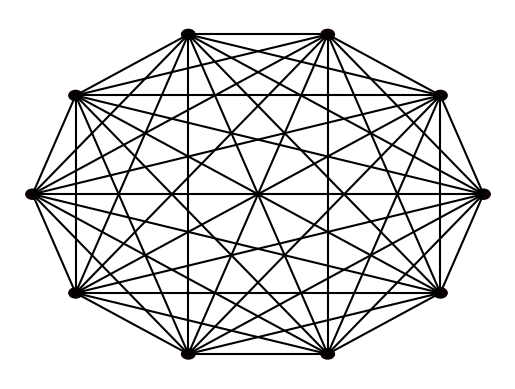

This chart was generated by the following Python code:
import numpy as np
import matplotlib.pyplot as plt
import matplotlib.cm as cm

class Queue:
    def __init__(self):
        self.queue = []

    def push(self,item):
        self.queue.append(item)

    def pop(self):
        return self.queue.pop(0)

    def is_empty(self):
        return len(self.queue)==0




class Node:
    def __init__(self, value, number, connections=None):
        self.index = number
        self.connections = connections
        self.value = value


class Network:

    def __init__(self, nodes=None):

        if nodes is None:
            self.nodes = []
        else:
            self.nodes = nodes

    def get_mean_degree(self):
        '''
        Calculates the average of the degree of all nodes in the network
        '''

        count = 0 # initializes variable to sum number of nodes

        for node in self.nodes: # iterates through nodes in network
                count += sum(node.connections) # adds number of connections to count variable

        # calculates average by dividing count by number of nodes
        return count / len(self.nodes)

    def get_clustering(self):
        # Build up a list of cluster counts, one for each node
        clustering = []


        for node in self.nodes:

            triangle_count = 0  # initializes variable to sum number of triangles
            connections = node.connections
            neighbours_in = [i for i, j in enumerate(node.connections) if j == 1]  # lists the indices of neighbours
            n = sum(connections)  # calculates the number of neighbours
            possible_triangles = n * (n - 1) / 2    # calculates possible triangles from given formula

            if n <= 1:
                clustering.append(0)  # case where there are one or no neighbours so no triangles can be formed
                continue


            for n in neighbours_in:
                neighbour_n = self.nodes[n]  # gets connected node
                for each_original_neighbour in neighbours_in:
                    if neighbour_n.connections[each_original_neighbour] == 1: # check if node is a neighbour

                        triangle_count += 1


            # as every connection is counted in both directions the final value is divided by 2:
            true_triangles = triangle_count / 2

            clustering.append(true_triangles / possible_triangles)

        return clustering

    def get_mean_clustering(self):

        number_of_nodes = len(self.nodes)
        clustering = self.get_clustering()

        mean_clustering = sum(clustering) / number_of_nodes #calculates average

        return mean_clustering


    def bfs_path_length(self, start_node:Node, end_node : Node):
        '''
        A BFS using queues was used with added path length variable to find shortest path length
        '''

        queue = Queue()
        visited = []
        path_length = 0

        queue.push((start_node,0))
        visited.append(start_node)

        while not queue.is_empty():
            (node_to_check,current_path_length) = queue.pop()


            if node_to_check == end_node:
                path_length = current_path_length
                break

            for index,is_connected in enumerate(node_to_check.connections):
                neighbour = self.nodes[index]
                if is_connected and neighbour not in visited:
                    queue.push((neighbour, current_path_length + 1))
                    visited.append(neighbour)
                    neighbour.parent = node_to_check


        return path_length

    def get_path_length(self,index):
        lengths = []

        for node in self.nodes:
            if self.nodes[index] != node: #code only runs if it is not self nodes
                lengths.append((self.bfs_path_length(self.nodes[index], node)))

        return lengths
    def get_mean_path_length(self):
        """
        for this function we used an equation for mean path length
        """
        path_sum = 0
        for index, node in enumerate(self.nodes):
            path_lengths = self.get_path_length(node.index)
            path_sum += sum(path_lengths)

        mean_path_length = (1/((len(self.nodes)) * ((len(self.nodes) - 1))))  * path_sum

        return(mean_path_length)




    def make_random_network(self, N, connection_probability):
        '''
        This function makes a *random* network of size N.
        Each node is connected to each other node with probability p
        '''

        self.nodes = []
        for node_number in range(N):
            value = np.random.random()
            connections = [0 for _ in range(N)]
            self.nodes.append(Node(value, node_number, connections))

        for (index, node) in enumerate(self.nodes):
            for neighbour_index in range(index + 1, N):
                if np.random.random() < connection_probability:
                    node.connections[neighbour_index] = 1
                    self.nodes[neighbour_index].connections[index] = 1

    # def make_ring_network(self, N, neighbour_range=1):
    #
    # # Your code  for task 4 goes here
    #
    # def make_small_world_network(self, N, re_wire_prob=0.2):
    #
    # # Your code for task 4 goes here

    def plot(self):

        fig = plt.figure()
        ax = fig.add_subplot(111)
        ax.set_axis_off()

        num_nodes = len(self.nodes)
        network_radius = num_nodes * 10
        ax.set_xlim([-1.1 * network_radius, 1.1 * network_radius])
        ax.set_ylim([-1.1 * network_radius, 1.1 * network_radius])

        for (i, node) in enumerate(self.nodes):
            node_angle = i * 2 * np.pi / num_nodes
            node_x = network_radius * np.cos(node_angle)
            node_y = network_radius * np.sin(node_angle)

            circle = plt.Circle((node_x, node_y), 0.3 * num_nodes, color=cm.hot(node.value))
            ax.add_patch(circle)

            for neighbour_index in range(i + 1, num_nodes):
                if node.connections[neighbour_index]:
                    neighbour_angle = neighbour_index * 2 * np.pi / num_nodes
                    neighbour_x = network_radius * np.cos(neighbour_angle)
                    neighbour_y = network_radius * np.sin(neighbour_angle)

                    ax.plot((node_x, neighbour_x), (node_y, neighbour_y), color='black')


def test_networks():
    # Ring network
    nodes = []
    num_nodes = 10
    for node_number in range(num_nodes):
        connections = [0 for val in range(num_nodes)]
        connections[(node_number - 1) % num_nodes] = 1
        connections[(node_number + 1) % num_nodes] = 1
        new_node = Node(0, node_number, connections=connections)
        nodes.append(new_node)
    network = Network(nodes)
    for node in network.nodes:
        print(node.connections)
    print("Testing ring network")
    assert (network.get_mean_degree() == 2), network.get_mean_degree()
    assert (network.get_mean_clustering() == 0), network.get_mean_clustering()
    assert (network.get_mean_path_length() == 2.7777777777777777), network.get_mean_path_length()

    nodes = []
    num_nodes = 10
    for node_number in range(num_nodes):
        connections = [0 for val in range(num_nodes)]
        connections[(node_number + 1) % num_nodes] = 1
        new_node = Node(0, node_number, connections=connections)
        nodes.append(new_node)
    network = Network(nodes)


    print("Testing one-sided network")
    assert (network.get_mean_degree() == 1), network.get_mean_degree()
    assert (network.get_mean_clustering() == 0), network.get_mean_clustering()
    assert (network.get_mean_path_length() == 5), network.get_mean_path_length()

    nodes = []
    num_nodes = 10
    for node_number in range(num_nodes):
        connections = [1 for val in range(num_nodes)]
        connections[node_number] = 0
        new_node = Node(0, node_number, connections=connections)
        nodes.append(new_node)
    network = Network(nodes)
    network.plot()
    plt.show()

    print("Testing fully connected network")
    assert (network.get_mean_degree() == num_nodes - 1), network.get_mean_degree()
    assert (network.get_mean_clustering() == 1), network.get_mean_clustering()
    assert (network.get_mean_path_length() == 1), network.get_mean_path_length()

    print("All tests passed")


# '''
# ==============================================================================================================
# This section contains code for the Ising Model - task 1 in the assignment
# ==============================================================================================================
# '''
#
#
# def calculate_agreement(population, row, col, external=0.0):
#     '''
#     This function should return the *change* in agreement that would result if the cell at (row, col) was to flip it's value
#     Inputs: population (numpy array)
#             row (int)
#             col (int)
#             external (float)
#     Returns:
#             change_in_agreement (float)
#     '''
#
#     # Your code for task 1 goes here
#
#     return np.random * population
#
#
# def ising_step(population, external=0.0):
#     '''
#     This function will perform a single update of the Ising model
#     Inputs: population (numpy array)
#             external (float) - optional - the magnitude of any external "pull" on opinion
#     '''
#
#     n_rows, n_cols = population.shape
#     row = np.random.randint(0, n_rows)
#     col = np.random.randint(0, n_cols)
#
#     agreement = calculate_agreement(population, row, col, external=0.0)
#
#     if agreement < 0:
#         population[row, col] *= -1
#
#
# # Your code for task 1 goes here
#
# def plot_ising(im, population):
#     '''
#     This function will display a plot of the Ising model
#     '''
#
#
# new_im = np.array([[255 if val == -1 else 1 for val in rows] for rows in population], dtype=np.int8)
# im.set_data(new_im)
# plt.pause(0.1)
#
#
# def test_ising():
#     '''
#     This function will test the calculate_agreement function in the Ising model
#     '''
#
#
# print("Testing ising model calculations")
# population = -np.ones((3, 3))
# assert (calculate_agreement(population, 1, 1) == 4), "Test 1"
#
# population[1, 1] = 1.
# assert (calculate_agreement(population, 1, 1) == -4), "Test 2"
#
# population[0, 1] = 1.
# assert (calculate_agreement(population, 1, 1) == -2), "Test 3"
#
# population[1, 0] = 1.
# assert (calculate_agreement(population, 1, 1) == 0), "Test 4"
#
# population[2, 1] = 1.
# assert (calculate_agreement(population, 1, 1) == 2), "Test 5"
#
# population[1, 2] = 1.
# assert (calculate_agreement(population, 1, 1) == 4), "Test 6"
#
# "Testing external pull"
# population = -np.ones((3, 3))
# assert (calculate_agreement(population, 1, 1, 1) == 3), "Test 7"
# assert (calculate_agreement(population, 1, 1, -1) == 5), "Test 8"
# assert (calculate_agreement(population, 1, 1, 10) == 14), "Test 9"
# assert (calculate_agreement(population, 1, 1, -10) == -6), "Test 10"
#
# print("Tests passed")
#
#
# def ising_main(population, alpha=None, external=0.0):
#     fig = plt.figure()
#     ax = fig.add_subplot(111)
#     ax.set_axis_off()
#     im = ax.imshow(population, interpolation='none', cmap='RdPu_r')
#
#     # Iterating an update 100 times
#     for frame in range(100):
#         # Iterating single steps 1000 times to form an update
#         for step in range(1000):
#             ising_step(population, external)
#         print('Step:', frame, end='\r')
#         plot_ising(im, population)
#
#
# '''
# ==============================================================================================================
# This section contains code for the Defuant Model - task 2 in the assignment
# ==============================================================================================================
# '''
#
#
# def defuant_main():
#
#
# # Your code for task 2 goes here
#
# def test_defuant():
#
#
# # Your code for task 2 goes here
#
#
# '''
# ==============================================================================================================
# This section contains code for the main function- you should write some code for handling flags here
# ==============================================================================================================
# '''
#
#
# def main():
#
#
# # You should write some code for handling flags here
#
#
# if __name__ == "__main__":
#     main()


test_networks()



